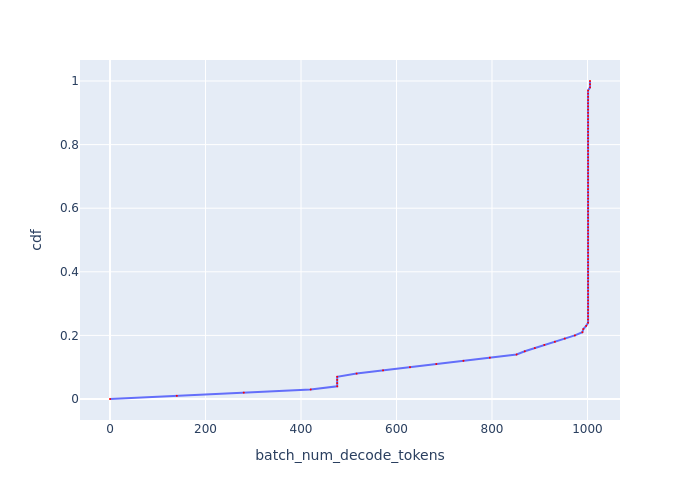

The file beside this chart, header and first rows:
, cdf, batch_num_decode_tokens
0, 0.0, 0.0
1, 0.01, 139.9
2, 0.02, 280.1
3, 0.03, 420.3
4, 0.04, 475.8
5, 0.05, 475.8
6, 0.06, 475.8
7, 0.07, 475.8
8, 0.08, 516.5
9, 0.09, 571.9
10, 0.1, 628.3
11, 0.11, 683.3
12, 0.12, 740.3
13, 0.13, 795.5
14, 0.14, 851.5
15, 0.15, 868.7
16, 0.16, 889.8
17, 0.17, 909.6
18, 0.18, 931.7
19, 0.19, 952.4
20, 0.2, 973.6
21, 0.21, 989.3
22, 0.22, 991.3
23, 0.23, 997.3
24, 0.24, 1001
25, 0.25, 1001
26, 0.26, 1001
27, 0.27, 1001
28, 0.28, 1001
29, 0.29, 1001
30, 0.3, 1001
31, 0.31, 1001
32, 0.32, 1001
33, 0.33, 1001
34, 0.34, 1001
35, 0.35, 1001
36, 0.36, 1001
37, 0.37, 1001
38, 0.38, 1001
39, 0.39, 1001
40, 0.4, 1001
41, 0.41, 1001
42, 0.42, 1001
43, 0.43, 1001
44, 0.44, 1001
45, 0.45, 1001
46, 0.46, 1001
47, 0.47, 1001
48, 0.48, 1001
49, 0.49, 1001
50, 0.5, 1001
51, 0.51, 1001
52, 0.52, 1001
53, 0.53, 1001
54, 0.54, 1001
55, 0.55, 1001
56, 0.56, 1001
57, 0.57, 1001
58, 0.58, 1001
59, 0.59, 1001
... 41 more rows
